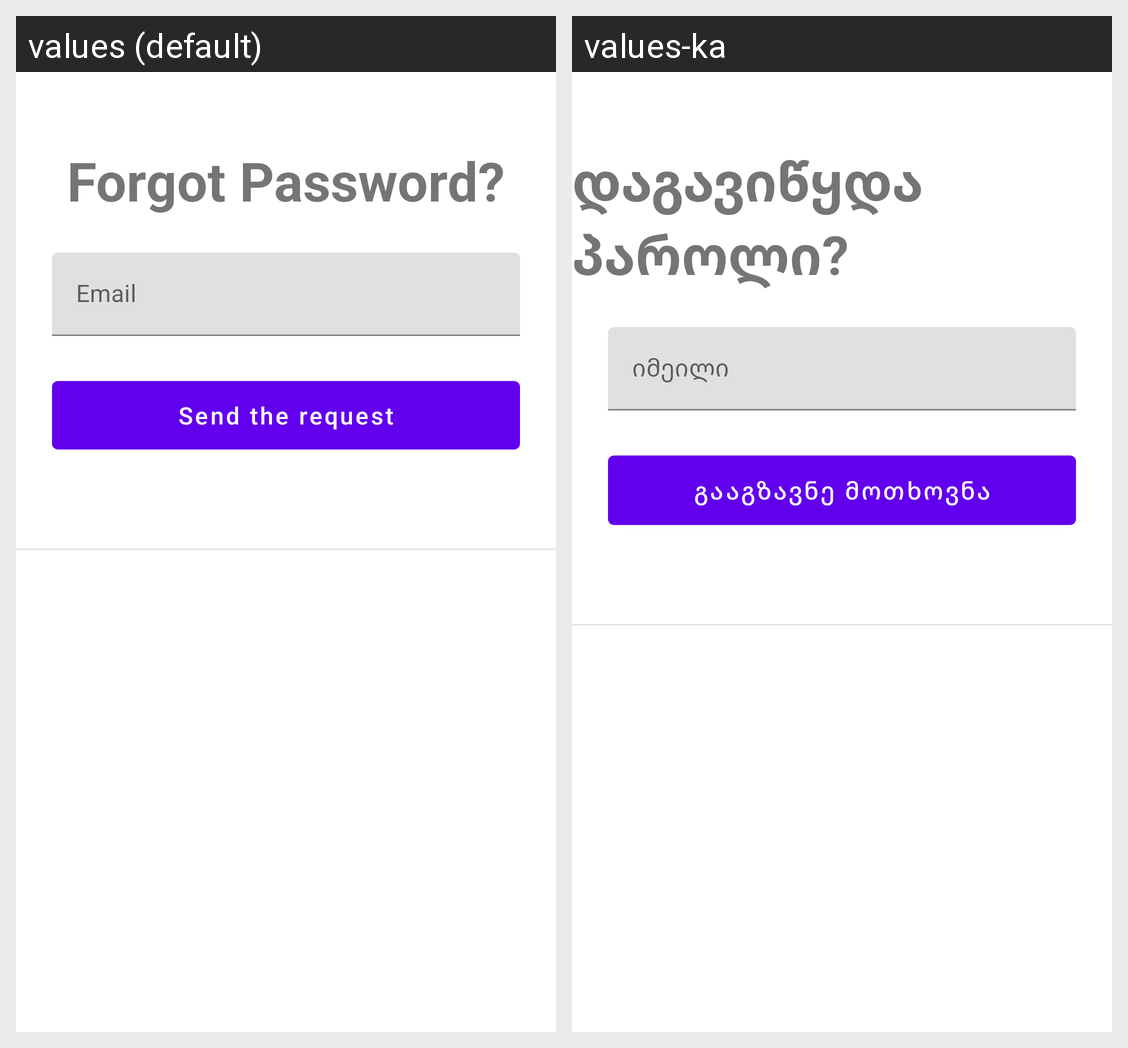

This grid shows one Android layout under two languages. Give, for every string resource on the screen, its name, the default text and each shown locale's text.
Android screen res/layout/dialog_forgot.xml rendered under 2 locales, left to right: values (default), values-ka. Device: Nexus 5 (rendered at 1080×1920; each locale shown at half size, 540×960, under a caption strip naming it); theme AppTheme.
Strings drawn on this screen, with the default value and each locale's value (text and hints the layout hard-codes, and strings that could not be matched under every locale, appear in the picture but are not listed):

forgot_password
  values: Forgot Password?
  values-ka: დაგავიწყდა პაროლი?

email
  values: Email
  values-ka: იმეილი

send_the_request
  values: Send the request
  values-ka: გააგზავნე მოთხოვნა
